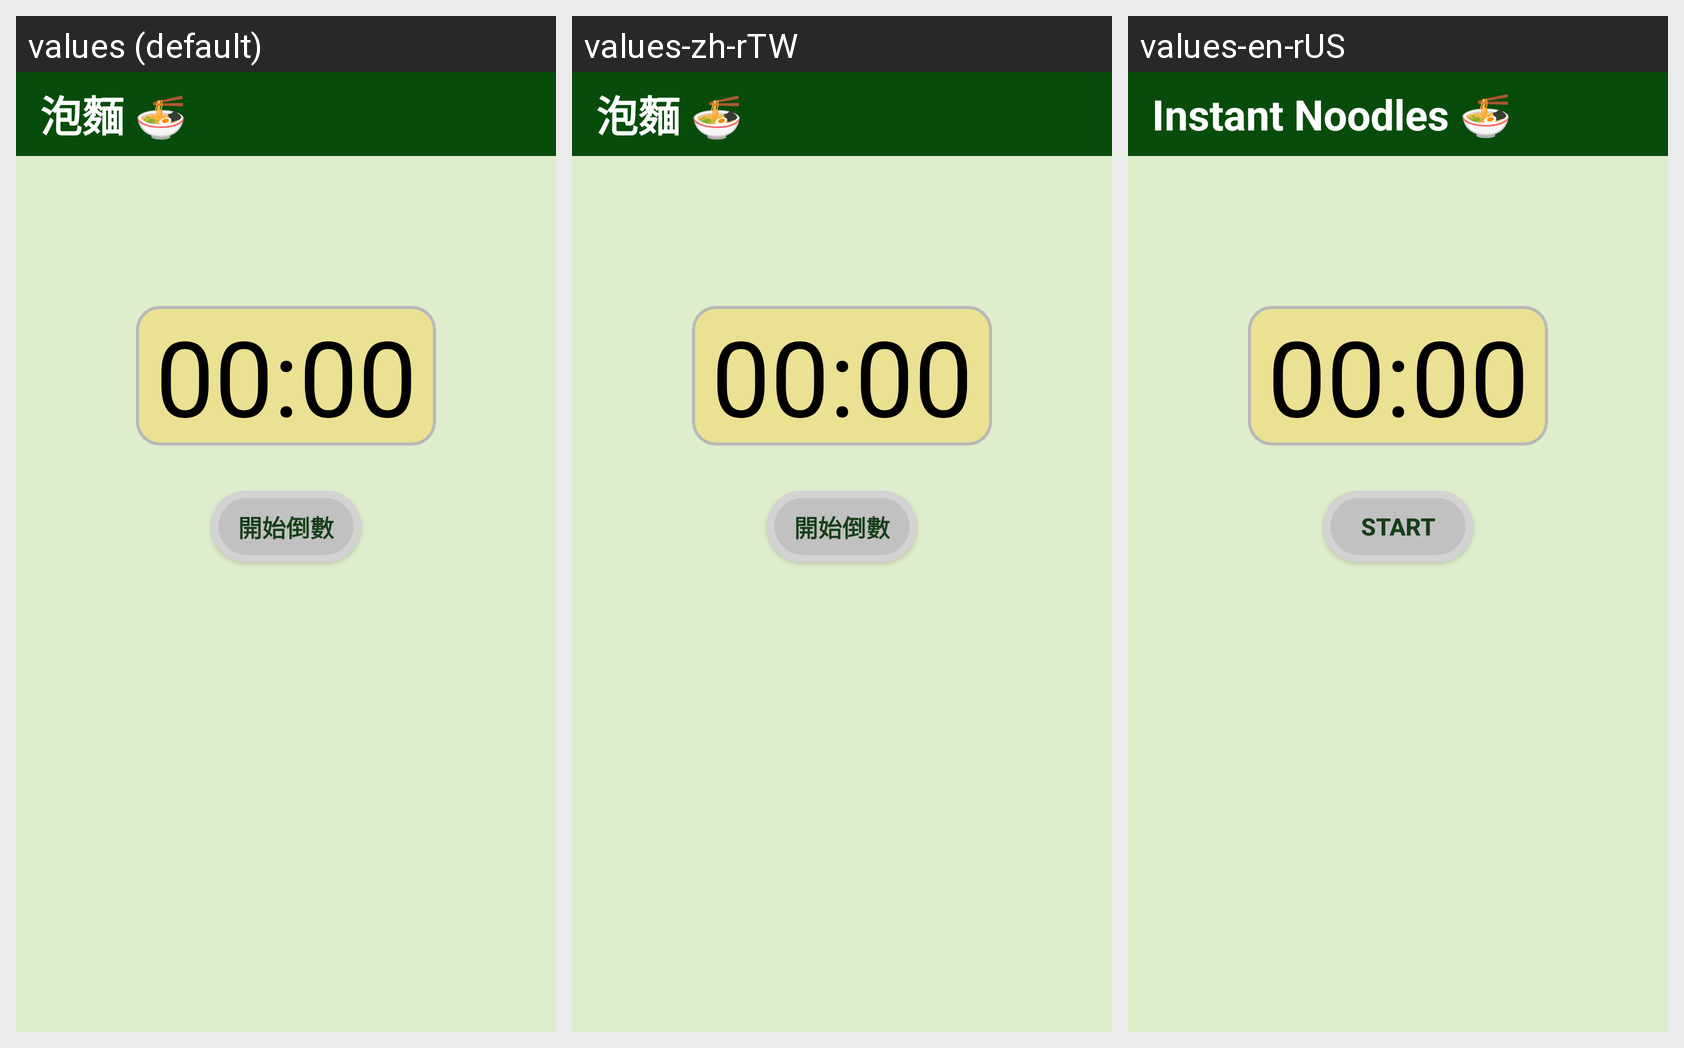

Strings drawn on this Android screen and how each of the app's shown locales translates them:
Android screen res/layout/activity_instant_noodles_timer.xml rendered under 3 locales, left to right: values (default), values-zh-rTW, values-en-rUS. Device: Nexus 5 (rendered at 1080×1920; each locale shown at half size, 540×960, under a caption strip naming it); theme AppTheme.
Strings drawn on this screen, with the default value and each locale's value (text and hints the layout hard-codes, and strings that could not be matched under every locale, appear in the picture but are not listed):

instant_noodle_unit
  values: 泡麵 🍜
  values-zh-rTW: 泡麵 🍜
  values-en-rUS: Instant Noodles 🍜

_00_00
  values: 00:00
  values-zh-rTW: 00:00
  values-en-rUS: 00:00

start
  values: 開始倒數
  values-zh-rTW: 開始倒數
  values-en-rUS: Start
